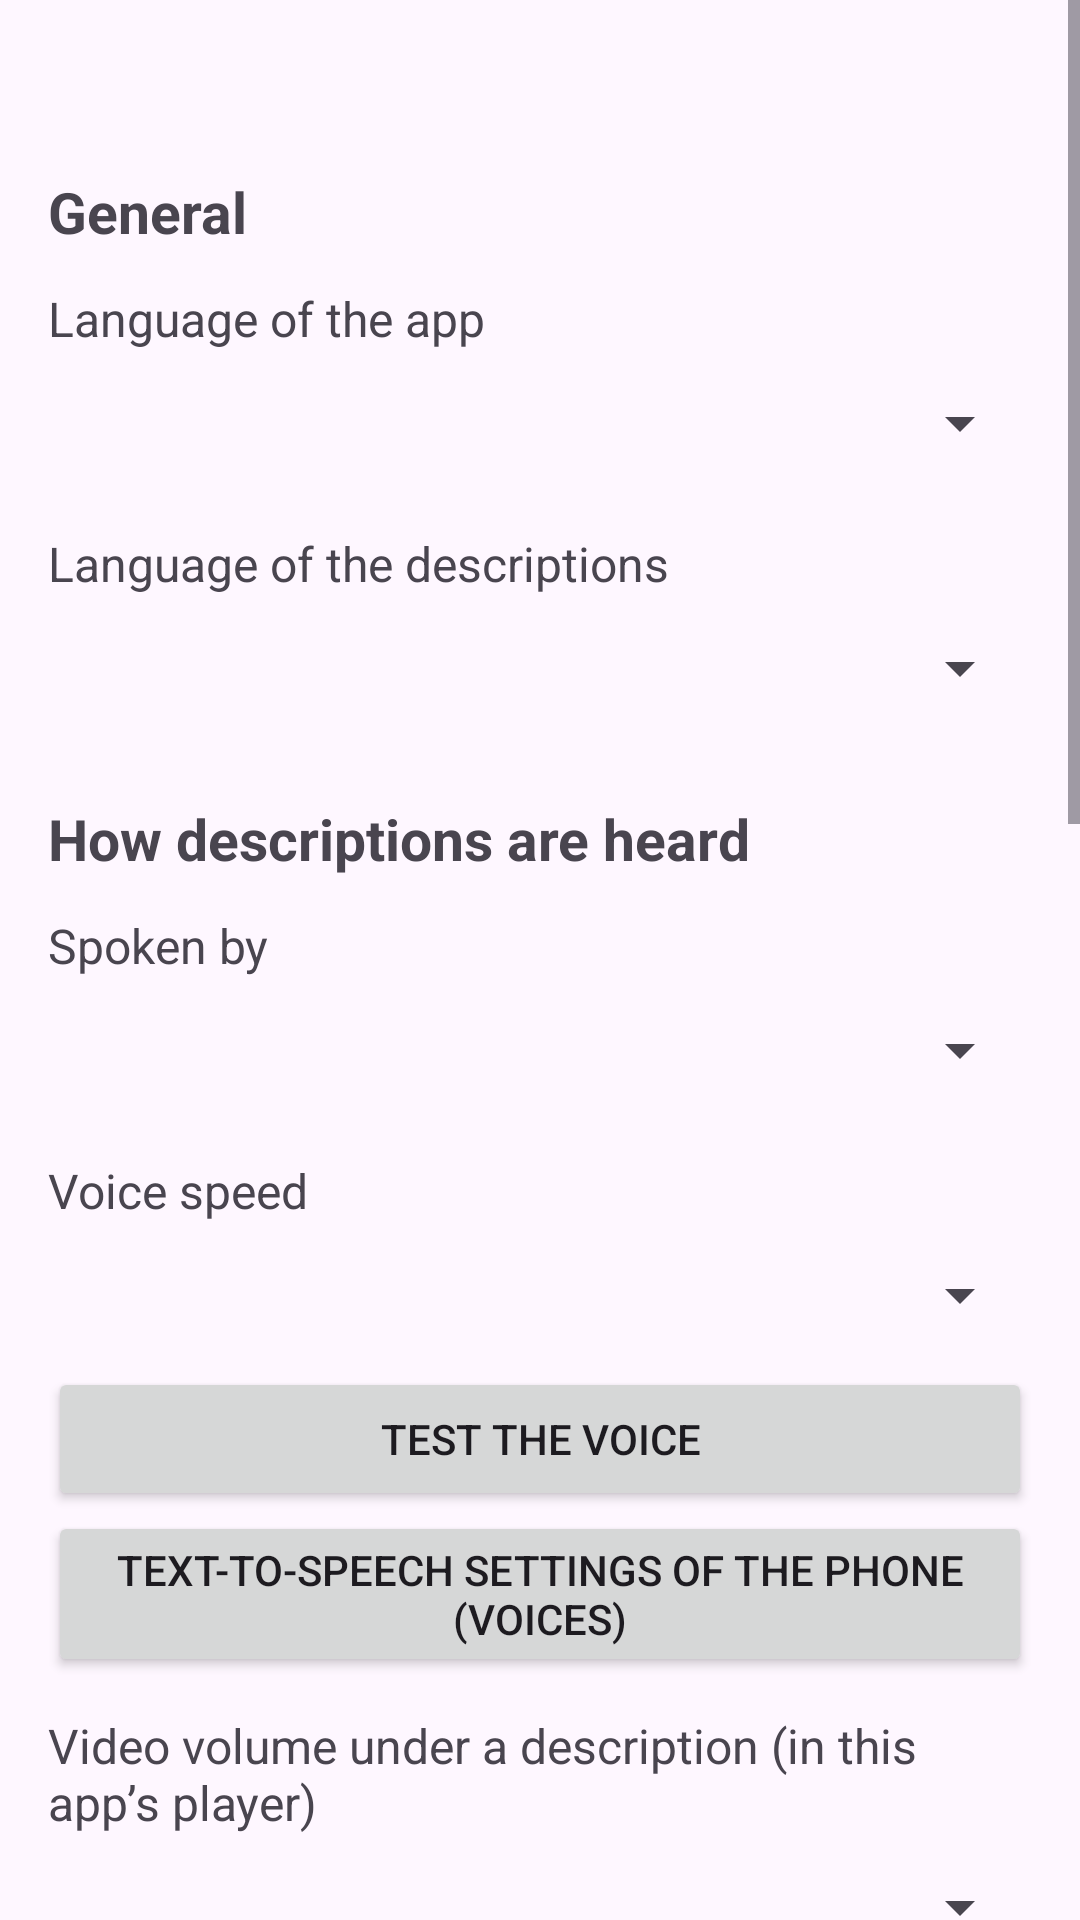

Reconstruct the res/layout file that produces this screen, plus the resources it refers to.
<!-- AndroidManifest.xml: application theme Theme.UltraAD -->
<!-- res/layout/activity_settings.xml -->
<?xml version="1.0" encoding="utf-8"?>
<ScrollView xmlns:android="http://schemas.android.com/apk/res/android"
    android:layout_width="match_parent" android:layout_height="match_parent">
    <LinearLayout android:layout_width="match_parent" android:layout_height="wrap_content"
        android:orientation="vertical" android:padding="16dp">
        <TextView android:id="@+id/status" android:layout_width="match_parent" android:layout_height="wrap_content"
            android:accessibilityLiveRegion="polite" android:textSize="16sp" />
        <TextView android:layout_width="match_parent" android:layout_height="wrap_content" android:accessibilityHeading="true"
            android:text="@string/s_sec_general" android:textSize="19sp" android:textStyle="bold" android:paddingTop="20dp" />
        <TextView android:id="@+id/uiLangLabel" android:layout_width="match_parent" android:layout_height="wrap_content"
            android:labelFor="@+id/uiLang" android:text="@string/s_ui" android:paddingTop="12dp" android:textSize="16sp" />
        <Spinner android:id="@+id/uiLang" android:layout_width="match_parent" android:layout_height="wrap_content" android:minHeight="48dp" />
        <TextView android:id="@+id/langLabel" android:layout_width="match_parent" android:layout_height="wrap_content"
            android:labelFor="@+id/lang" android:text="@string/s_lang" android:paddingTop="12dp" android:textSize="16sp" />
        <Spinner android:id="@+id/lang" android:layout_width="match_parent" android:layout_height="wrap_content" android:minHeight="48dp" />
        <TextView android:layout_width="match_parent" android:layout_height="wrap_content" android:accessibilityHeading="true"
            android:text="@string/s_sec_voice" android:textSize="19sp" android:textStyle="bold" android:paddingTop="20dp" />
        <TextView android:id="@+id/speakLabel" android:layout_width="match_parent" android:layout_height="wrap_content"
            android:labelFor="@+id/speakWith" android:text="@string/s_speak" android:paddingTop="12dp" android:textSize="16sp" />
        <Spinner android:id="@+id/speakWith" android:layout_width="match_parent" android:layout_height="wrap_content" android:minHeight="48dp" />
        <TextView android:id="@+id/rateLabel" android:layout_width="match_parent" android:layout_height="wrap_content"
            android:labelFor="@+id/rate" android:text="@string/s_rate" android:paddingTop="12dp" android:textSize="16sp" />
        <Spinner android:id="@+id/rate" android:layout_width="match_parent" android:layout_height="wrap_content" android:minHeight="48dp" />
        <Button android:id="@+id/test" android:layout_width="match_parent" android:layout_height="wrap_content" android:text="@string/s_test" />
        <Button android:id="@+id/ttsSettings" android:layout_width="match_parent" android:layout_height="wrap_content" android:text="@string/s_tts_settings" />
        <TextView android:id="@+id/duckLabel" android:layout_width="match_parent" android:layout_height="wrap_content"
            android:labelFor="@+id/duck" android:text="@string/s_duck" android:paddingTop="12dp" android:textSize="16sp" />
        <Spinner android:id="@+id/duck" android:layout_width="match_parent" android:layout_height="wrap_content" android:minHeight="48dp" />
        <CheckBox android:id="@+id/extended" android:layout_width="match_parent" android:layout_height="wrap_content"
            android:minHeight="48dp" android:text="@string/s_extended" />
        <TextView android:id="@+id/maxLabel" android:layout_width="match_parent" android:layout_height="wrap_content"
            android:labelFor="@+id/maxSpeedUp" android:text="@string/s_maxup" android:paddingTop="12dp" android:textSize="16sp" />
        <Spinner android:id="@+id/maxSpeedUp" android:layout_width="match_parent" android:layout_height="wrap_content" android:minHeight="48dp" />
        <TextView android:id="@+id/densityLabel" android:layout_width="match_parent" android:layout_height="wrap_content"
            android:labelFor="@+id/density" android:text="@string/s_density" android:paddingTop="12dp" android:textSize="16sp" />
        <Spinner android:id="@+id/density" android:layout_width="match_parent" android:layout_height="wrap_content" android:minHeight="48dp" />
        <TextView android:layout_width="match_parent" android:layout_height="wrap_content" android:accessibilityHeading="true"
            android:text="@string/s_sec_key" android:textSize="19sp" android:textStyle="bold" android:paddingTop="20dp" />
        <TextView android:id="@+id/keyLabel" android:layout_width="match_parent" android:layout_height="wrap_content"
            android:labelFor="@+id/key" android:text="@string/s_key" android:paddingTop="12dp" android:textSize="16sp" />
        <EditText android:id="@+id/key" android:layout_width="match_parent" android:layout_height="wrap_content"
            android:minHeight="48dp" android:inputType="textPassword" android:importantForAutofill="no" />
        <TextView android:id="@+id/keyState" android:layout_width="match_parent" android:layout_height="wrap_content" />
        <Button android:id="@+id/keySave" android:layout_width="match_parent" android:layout_height="wrap_content" android:text="@string/s_key_save" />
        <TextView android:layout_width="match_parent" android:layout_height="wrap_content" android:accessibilityHeading="true"
            android:text="@string/s_key_how" android:textStyle="bold" android:paddingTop="12dp" />
        <TextView android:layout_width="match_parent" android:layout_height="wrap_content" android:text="@string/s_key_steps"
            android:textIsSelectable="true" />
        <Button android:id="@+id/keyLink" android:layout_width="match_parent" android:layout_height="wrap_content" android:text="@string/s_key_link" />
        <TextView android:layout_width="match_parent" android:layout_height="wrap_content" android:text="@string/s_privacy"
            android:paddingTop="16dp" />
    </LinearLayout>
</ScrollView>
<!-- resources referenced by this layout -->
<resources>
  <string name="s_density">How many descriptions Gemini writes</string>
  <string name="s_duck">Video volume under a description (in this app’s player)</string>
  <string name="s_extended">Pause the video when a description needs more time</string>
  <string name="s_key">Gemini key</string>
  <string name="s_key_how">How to get a Gemini key</string>
  <string name="s_key_link">Open Google AI Studio (Gemini key)</string>
  <string name="s_key_save">Test and save the key</string>
  <string name="s_key_steps">1. Press “Open Google AI Studio” below. The page aistudio.google.com/app/apikey opens.\n2. Sign in with your Google account (the same as for Gmail or YouTube).\n3. Press “Create API key”. If Google asks for a project, choose the one it offers, or create a new one.\n4. Copy the key (a long line; new keys start with AQ.). Older keys that start with AIza are being switched off by Google, so if yours stops working, create a new one the same way.\n5. Come back here, paste it into the Gemini key field, and press “Test and save the key”.\nThe Gemini Flash models have a free tier, and no payment card is needed. Keep the key to yourself, like a password.</string>
  <string name="s_lang">Language of the descriptions</string>
  <string name="s_maxup">Speak faster to fit, at most</string>
  <string name="s_privacy">Privacy: the YouTube address of a video goes to Google’s Gemini, with your own key, only when you ask for descriptions. The key and the descriptions stay on this phone. The app collects nothing.</string>
  <string name="s_rate">Voice speed</string>
  <string name="s_sec_general">General</string>
  <string name="s_sec_key">Gemini key</string>
  <string name="s_sec_voice">How descriptions are heard</string>
  <string name="s_speak">Spoken by</string>
  <string name="s_test">Test the voice</string>
  <string name="s_tts_settings">Text-to-speech settings of the phone (voices)</string>
  <string name="s_ui">Language of the app</string>
  <style name="Theme.UltraAD" parent="Theme.Material3.DayNight">
          <item name="colorPrimary">@color/accent</item>
          <item name="colorSecondary">@color/accent</item>
      </style>
  <color name="accent">#106E30</color>
</resources>
